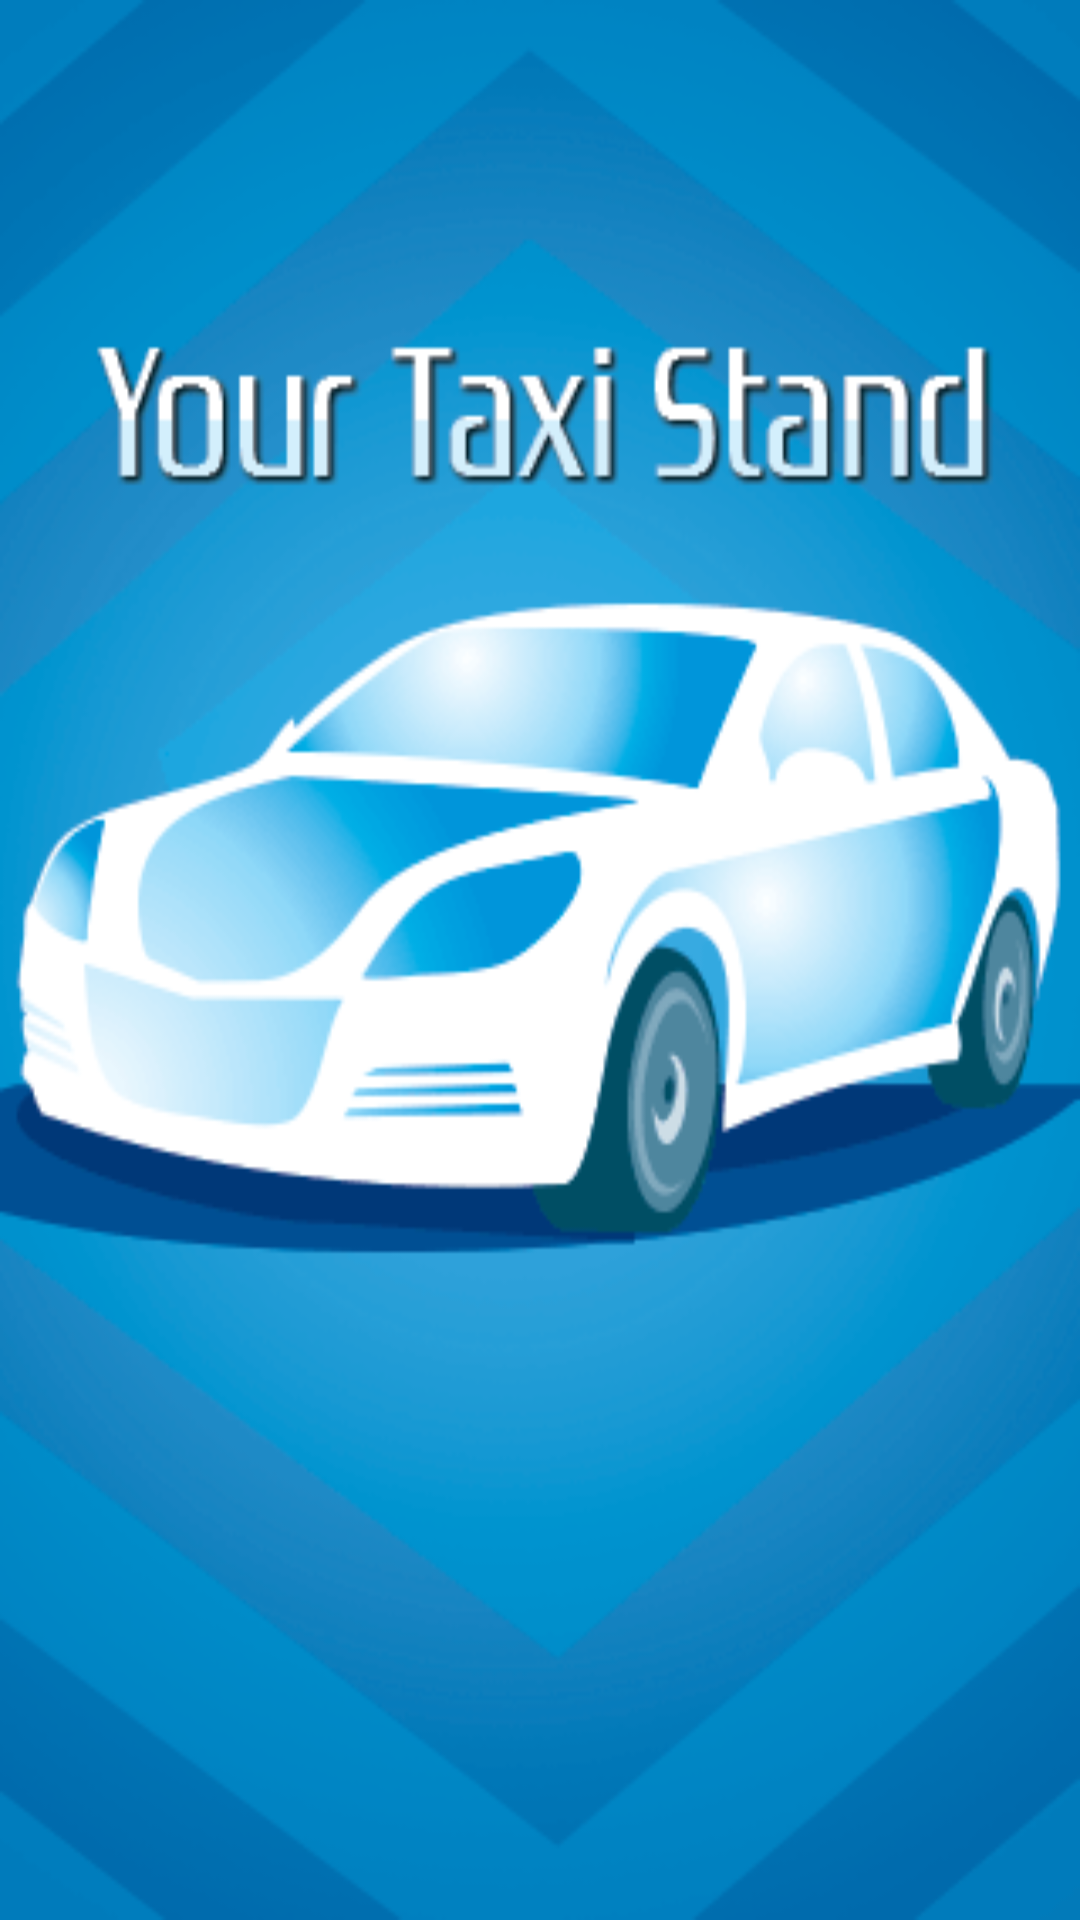

Reconstruct the res/layout file that produces this screen, plus the resources it refers to.
<!-- AndroidManifest.xml: application theme AppTheme -->
<!-- res/layout/splash.xml -->
<?xml version="1.0" encoding="utf-8"?>
<RelativeLayout xmlns:android="http://schemas.android.com/apk/res/android"
    android:layout_width="match_parent"
    android:layout_height="match_parent"
    android:orientation="vertical" 
    android:background="@drawable/splash">
</RelativeLayout>
<!-- resources referenced by this layout -->
<resources>
  <!-- drawable splash: png bitmap (drawable-mdpi, 30187 bytes) -->
  <style name="AppTheme" parent="AppBaseTheme">
          
      </style>
  <style name="AppBaseTheme" parent="Theme.AppCompat.Light">
          
      </style>
</resources>
